16-way image classification set "dataset-resize" from GitHub (C242-PS525/Capstone_Project_ML); label vocabulary: apple, avocado, banana, durian, guava, kiwi, langsat, mango, melon, orange, papaya, pineapple, rambutan, salak, water guava, watermelon.

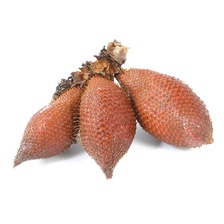
Label: salak

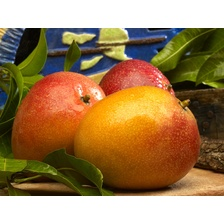
Label: mango

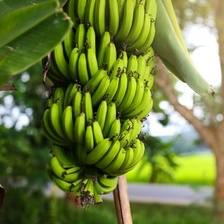
Label: banana

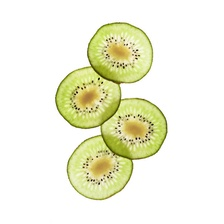
Label: kiwi

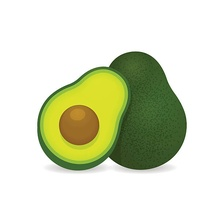
Label: avocado

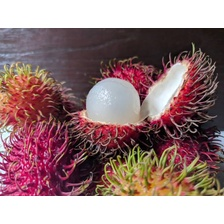
Label: rambutan
